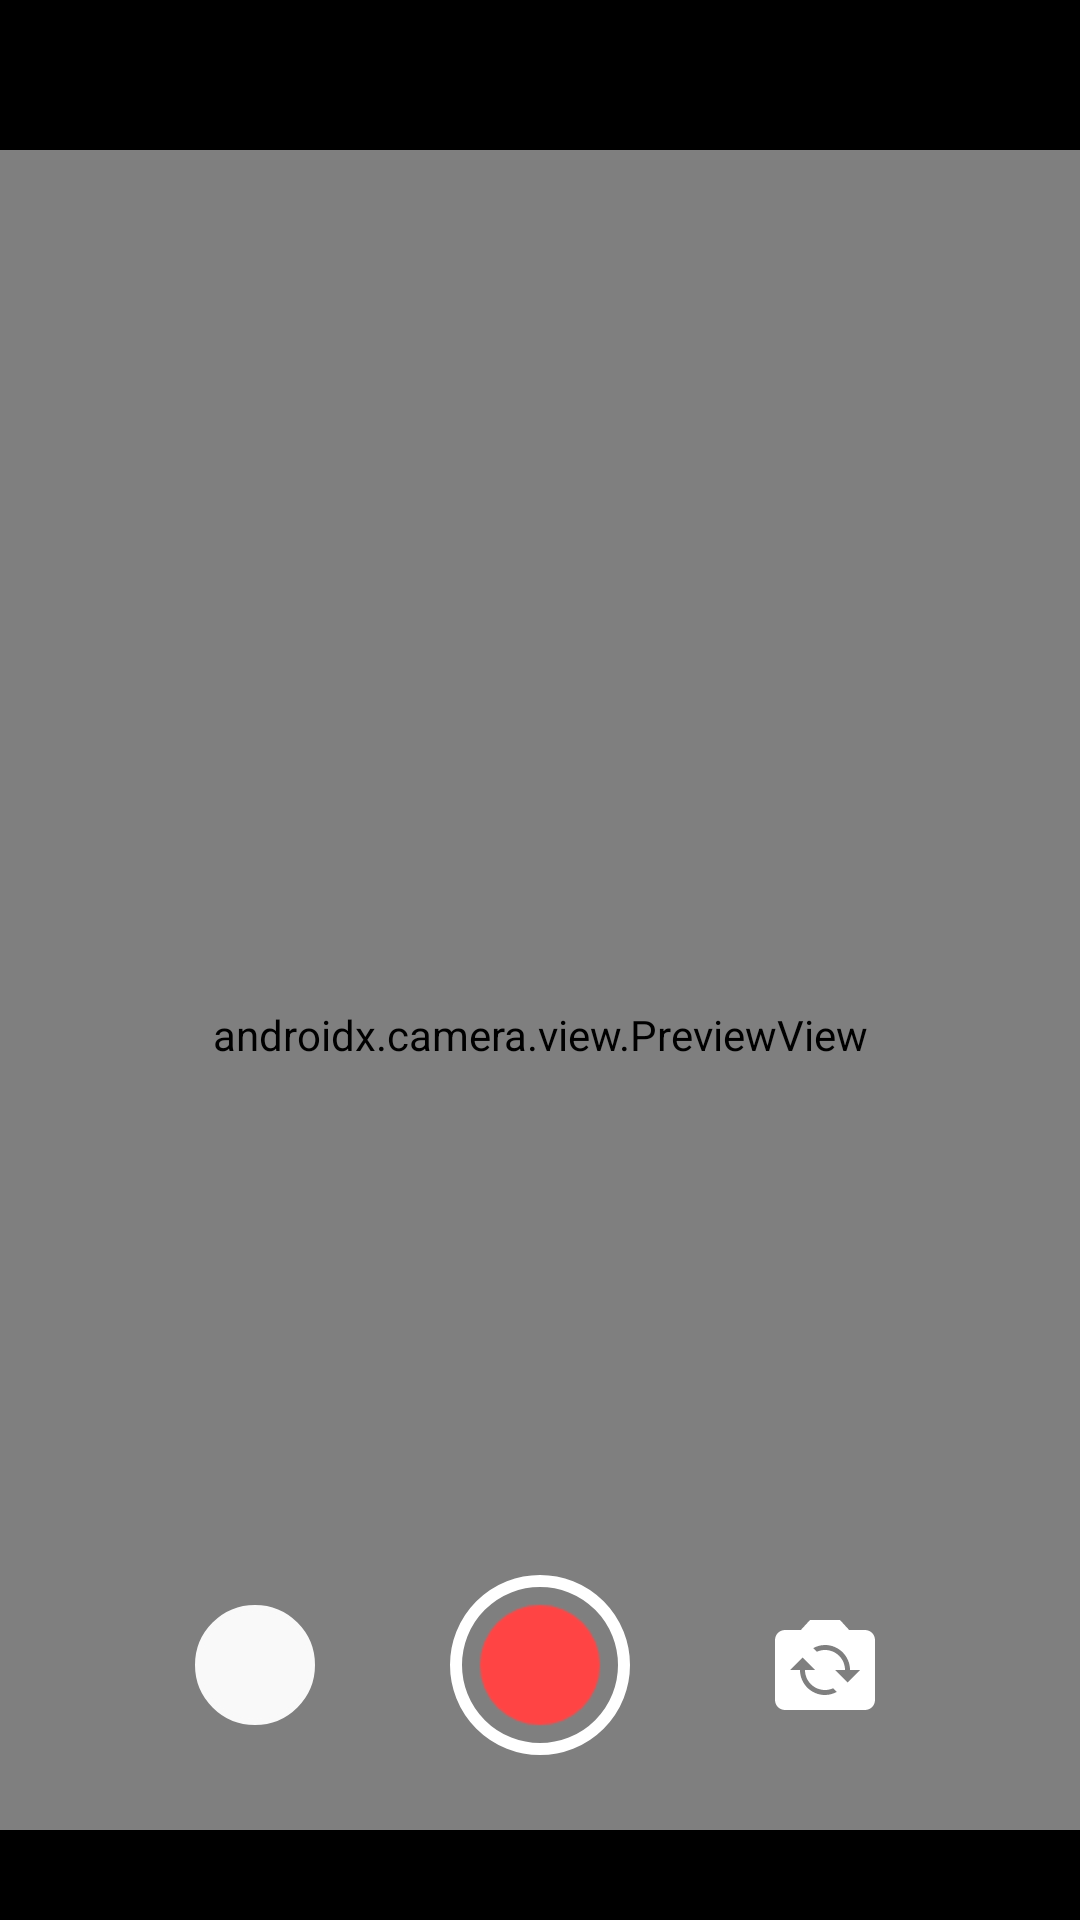

The Android layout XML behind this screen, and the referenced resources:
<!-- AndroidManifest.xml: application theme Theme.GalleryXApp -->
<!-- res/layout/activity_video.xml -->
<?xml version="1.0" encoding="utf-8"?>
<RelativeLayout xmlns:android="http://schemas.android.com/apk/res/android"
    xmlns:app="http://schemas.android.com/apk/res-auto"
    xmlns:tools="http://schemas.android.com/tools"
    android:layout_width="match_parent"
    android:layout_height="match_parent"
    tools:context=".PhotosFragment.VideoActivity">

    <LinearLayout
        android:layout_width="match_parent"
        android:layout_height="50dp"
        android:id="@+id/top_panel"
        android:gravity="center"
        android:background="@color/black"
        android:layout_alignParentTop="true">

        <ImageButton
            android:layout_width="30sp"
            android:layout_height="30sp"
            android:src="@drawable/flash_on_icon"
            android:scaleType="centerCrop"
            android:background="?attr/selectableItemBackgroundBorderless"
            android:layout_margin="10sp"
            android:id="@+id/flash_button"/>

    </LinearLayout>
    <androidx.camera.view.PreviewView
        android:id="@+id/video_preview"
        android:background="@color/dark_grey"
        android:layout_marginTop="50dp"
        android:layout_alignParentTop="true"
        android:layout_width="match_parent"
        android:layout_height="match_parent"
        >
    </androidx.camera.view.PreviewView>

    <ImageButton
        android:id="@+id/video_menu_button"
        android:layout_width="30sp"
        android:layout_height="30sp"
        android:layout_alignParentRight="true"
        android:layout_marginStart="10sp"
        android:layout_marginTop="10sp"
        android:layout_marginEnd="10sp"
        android:layout_marginBottom="10sp"
        android:background="?attr/selectableItemBackgroundBorderless"
        android:scaleType="centerCrop"
        android:src="@drawable/menu_icon" />

    <ImageButton
        android:layout_width="30dp"
        android:layout_height="30dp"
        android:src="@drawable/record_icon"
        android:scaleType="centerCrop"
        android:scaleX="2"
        android:scaleY="2"
        android:background="@drawable/shape"
        android:layout_centerHorizontal="true"
        android:layout_alignParentBottom="true"
        android:layout_marginBottom="70dp"
        android:id="@+id/record_button"/>

    <ImageButton
        android:id="@+id/Flip_Button"
        android:layout_width="40dp"
        android:layout_height="40dp"
        android:src="@drawable/video_camera_flip_icon"
        android:scaleType="centerCrop"
        android:background="?attr/selectableItemBackgroundBorderless"
        android:layout_alignParentEnd="true"
        android:layout_alignParentBottom="true"
        android:layout_margin="65dp"
        android:layout_alignRight="@id/record_button"
        android:layout_marginTop="60dp"
        android:layout_marginRight="10dp"
        />

    <com.google.android.material.imageview.ShapeableImageView
        android:layout_width="40dp"
        android:layout_height="40dp"
        android:background="@drawable/image_view_background"
        android:layout_alignParentLeft="true"
        android:layout_alignParentBottom="true"
        android:layout_margin="65dp"
        />

   <LinearLayout
       android:id="@+id/bottom_linearLayout"
       android:layout_width="match_parent"
       android:layout_height="30dp"
       android:background="@color/black"
       android:orientation="horizontal"
       android:layout_alignParentBottom="true"
/>

</RelativeLayout>
<!-- resources referenced by this layout -->
<resources>
  <color name="black">#FF000000</color>
  <color name="dark_grey">#4E4C4C</color>
  <!-- drawable image_view_background (drawable) -->
  <?xml version="1.0" encoding="utf-8"?>
  <shape xmlns:android="http://schemas.android.com/apk/res/android">
  
      <corners android:radius="20dp"/>
      <solid android:color="@color/grey"/>
      <stroke android:color="@color/grey"
          android:width="2dp"/>
  </shape>
  <!-- drawable record_icon (drawable) -->
  <vector android:height="24dp"  android:tint="@android:color/holo_red_light"
      android:viewportHeight="24" android:viewportWidth="24"
      android:width="24dp" xmlns:android="http://schemas.android.com/apk/res/android">
      <path android:fillColor="@android:color/white" android:pathData="M12,12m-8,0a8,8 0,1 1,16 0a8,8 0,1 1,-16 0"/>
  </vector>
  <!-- drawable shape (drawable) -->
  <?xml version="1.0" encoding="utf-8"?>
  <shape xmlns:android="http://schemas.android.com/apk/res/android">
  
      <corners
          android:radius="30dp"/>
      <stroke android:color="@color/white"
          android:width="2dp"/>
  
  </shape>
  <!-- drawable video_camera_flip_icon (drawable) -->
  <vector android:height="24dp"
      android:viewportHeight="24" android:viewportWidth="24"
      android:width="24dp" xmlns:android="http://schemas.android.com/apk/res/android">
      <path android:fillColor="@android:color/white" android:pathData="M20,5h-3.17L15,3H9L7.17,5H4C2.9,5 2,5.9 2,7v12c0,1.1 0.9,2 2,2h16c1.1,0 2,-0.9 2,-2V7C22,5.9 21.1,5 20,5zM12,18c-2.76,0 -5,-2.24 -5,-5H5l2.5,-2.5L10,13H8c0,2.21 1.79,4 4,4c0.58,0 1.13,-0.13 1.62,-0.35l0.74,0.74C13.65,17.76 12.86,18 12,18zM16.5,15.5L14,13h2c0,-2.21 -1.79,-4 -4,-4c-0.58,0 -1.13,0.13 -1.62,0.35L9.64,8.62C10.35,8.24 11.14,8 12,8c2.76,0 5,2.24 5,5h2L16.5,15.5z"/>
  </vector>
  <style name="Theme.GalleryXApp" parent="Base.Theme.GalleryXApp" />
  <color name="grey">#F9F9F9</color>
  <color name="white">#FFFFFFFF</color>
  <style name="Base.Theme.GalleryXApp" parent="Theme.Material3.DayNight.NoActionBar">
  
      </style>
</resources>
